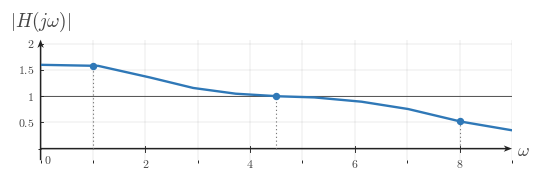

Generate this figure with matplotlib: (Note: this script raises an exception after producing the figure.)
from __future__ import annotations

from pathlib import Path

import matplotlib

matplotlib.use("Agg")

import matplotlib.pyplot as plt
import numpy as np
from matplotlib.ticker import MultipleLocator


BACKGROUND_COLOR = "white"


def configure_matplotlib() -> None:
    plt.rcParams.update(
        {
            "mathtext.fontset": "cm",
            "font.family": "serif",
            "figure.facecolor": BACKGROUND_COLOR,
            "axes.facecolor": BACKGROUND_COLOR,
            "savefig.facecolor": BACKGROUND_COLOR,
            "savefig.edgecolor": BACKGROUND_COLOR,
        }
    )


configure_matplotlib()

CANONICAL_DPI = 300
PX_PER_DATA_UNIT = 150

MARGIN_LEFT_PX = 115
MARGIN_RIGHT_PX = 120
MARGIN_BOTTOM_PX = 95
MARGIN_TOP_PX = 110

SIGNAL_COLOR = "#2f78b7"
AXIS_COLOR = "#222222"
LABEL_COLOR = "#444444"
TICK_LABEL_COLOR = "#444444"
GRID_COLOR = "#000000"
GUIDE_COLOR = "#777777"
ANNOTATION_COLOR = "#555555"

GRID_ALPHA = 0.18
GUIDE_DASH_STYLE = (0, (1.1, 2.4))

SIGNAL_LW = 7.1 * 72 / CANONICAL_DPI
AXIS_LW = 4.3 * 72 / CANONICAL_DPI
TICK_LW = 2.7 * 72 / CANONICAL_DPI
GRID_LW = 1.3 * 72 / CANONICAL_DPI
GUIDE_LW = 3.3 * 72 / CANONICAL_DPI
ANNOTATION_LW = 2.9 * 72 / CANONICAL_DPI

TICK_LABEL_SIZE = 35.6 * 72 / CANONICAL_DPI
AXIS_LABEL_SIZE = 53.3 * 72 / CANONICAL_DPI
TOP_LABEL_SIZE = 57.8 * 72 / CANONICAL_DPI
ANNOTATION_SIZE = 33.3 * 72 / CANONICAL_DPI

TICK_HALF_LEN = 8.25 / PX_PER_DATA_UNIT
X_TICK_LABEL_Y = -24 / PX_PER_DATA_UNIT
Y_TICK_LABEL_X = 18 / PX_PER_DATA_UNIT
ORIGIN_LABEL_X = 9 / PX_PER_DATA_UNIT
ORIGIN_LABEL_Y = -12 / PX_PER_DATA_UNIT
X_AXIS_LABEL_X_PAD = 15 / PX_PER_DATA_UNIT
X_AXIS_LABEL_Y = -4.5 / PX_PER_DATA_UNIT
Y_AXIS_LABEL_Y_PAD = 18 / PX_PER_DATA_UNIT

AXIS_ARROW_SHAFT_WIDTH_DATA = 4.3 / PX_PER_DATA_UNIT
AXIS_ARROW_KW = dict(
    angles="xy",
    scale_units="xy",
    scale=1,
    units="xy",
    width=AXIS_ARROW_SHAFT_WIDTH_DATA,
    headwidth=4.2,
    headlength=5.5,
    headaxislength=4.3,
    color=AXIS_COLOR,
    pivot="tail",
    clip_on=False,
    zorder=2,
)


def px_to_data(px: float) -> float:
    return px / PX_PER_DATA_UNIT


def make_frequency_response_figure(xlim, ylim, *, dpi=CANONICAL_DPI):
    x_range = float(xlim[1]) - float(xlim[0])
    y_range = float(ylim[1]) - float(ylim[0])
    fig_w_px = MARGIN_LEFT_PX + x_range * PX_PER_DATA_UNIT + MARGIN_RIGHT_PX
    fig_h_px = MARGIN_BOTTOM_PX + y_range * PX_PER_DATA_UNIT + MARGIN_TOP_PX
    fig, ax = plt.subplots(
        figsize=(fig_w_px / dpi, fig_h_px / dpi),
        dpi=dpi,
        facecolor=BACKGROUND_COLOR,
        constrained_layout=True,
    )
    return fig, ax


def math_label(value):
    if isinstance(value, str):
        return value
    numeric = float(value)
    rounded = round(numeric)
    if np.isclose(numeric, rounded):
        return rf"${int(rounded)}$"
    return rf"${numeric:g}$"


def setup_frequency_response_axes(
    ax,
    *,
    xlim,
    ylim,
    xticks,
    yticks,
    x_axis_label=r"$\omega$",
    y_axis_label=r"$|H(j\omega)|$",
    show_grid=True,
    show_origin=True,
    y_tick_label_side="left",
    x_minor_grid_step=1,
    y_minor_grid_step=1,
    equal_aspect=True,
):
    ax.set_xlim(*xlim)
    ax.set_ylim(*ylim)

    if equal_aspect:
        ax.set_aspect("equal", adjustable="box")

    ax.set_xticks(xticks)
    ax.set_yticks(yticks)
    ax.xaxis.set_minor_locator(MultipleLocator(x_minor_grid_step))
    ax.yaxis.set_minor_locator(MultipleLocator(y_minor_grid_step))

    if show_grid:
        ax.grid(True, which="both", linewidth=GRID_LW, alpha=GRID_ALPHA, color=GRID_COLOR)
        ax.set_axisbelow(True)

    for spine in ax.spines.values():
        spine.set_visible(False)

    ax.tick_params(left=False, bottom=False, labelleft=False, labelbottom=False)

    x_axis_start, x_axis_end = xlim
    y_axis_start, y_axis_end = ylim

    ax.quiver(x_axis_start, 0, x_axis_end - x_axis_start, 0, **AXIS_ARROW_KW)
    ax.quiver(0, y_axis_start, 0, y_axis_end - y_axis_start, **AXIS_ARROW_KW)

    for t in xticks:
        if abs(float(t)) < 1e-12:
            continue
        ax.plot([t, t], [-TICK_HALF_LEN, TICK_HALF_LEN], color=AXIS_COLOR, lw=TICK_LW, zorder=5)
        ax.text(t, X_TICK_LABEL_Y, math_label(t),
                fontsize=TICK_LABEL_SIZE, ha="center", va="top",
                color=TICK_LABEL_COLOR, zorder=6)

    for y in yticks:
        if abs(float(y)) < 1e-12:
            continue
        ax.plot([-TICK_HALF_LEN, TICK_HALF_LEN], [y, y], color=AXIS_COLOR, lw=TICK_LW, zorder=5)
        if y_tick_label_side == "right":
            ax.text(Y_TICK_LABEL_X, y, math_label(y),
                    fontsize=TICK_LABEL_SIZE, ha="left", va="center",
                    color=TICK_LABEL_COLOR, zorder=6)
        else:
            ax.text(-Y_TICK_LABEL_X, y, math_label(y),
                    fontsize=TICK_LABEL_SIZE, ha="right", va="center",
                    color=TICK_LABEL_COLOR, zorder=6)

    if show_origin:
        ax.text(ORIGIN_LABEL_X, ORIGIN_LABEL_Y, r"$0$",
                fontsize=TICK_LABEL_SIZE, ha="left", va="top",
                color=TICK_LABEL_COLOR, zorder=6)

    ax.text(x_axis_end + X_AXIS_LABEL_X_PAD, X_AXIS_LABEL_Y, x_axis_label,
            fontsize=AXIS_LABEL_SIZE, ha="left", va="center",
            color=LABEL_COLOR, clip_on=False)
    ax.text(0, y_axis_end + Y_AXIS_LABEL_Y_PAD, y_axis_label,
            fontsize=TOP_LABEL_SIZE, ha="center", va="bottom",
            color=LABEL_COLOR, clip_on=False)


def draw_dotted_guide(ax, x_values, y_values):
    ax.plot(
        x_values,
        y_values,
        color=GUIDE_COLOR,
        linewidth=GUIDE_LW,
        linestyle=GUIDE_DASH_STYLE,
        zorder=3,
    )


def draw_unity_reference_line(ax, *, xlim=None, y=1.0):
    if xlim is None:
        xlim = ax.get_xlim()
    ax.plot(
        [xlim[0], xlim[1]],
        [y, y],
        color=ANNOTATION_COLOR,
        linewidth=ANNOTATION_LW,
        linestyle="-",
        zorder=3,
    )


def mark_sample_point(ax, x, y):
    ax.plot(
        x,
        y,
        marker="o",
        markersize=18.0 * 72 / CANONICAL_DPI,
        markerfacecolor=SIGNAL_COLOR,
        markeredgecolor=SIGNAL_COLOR,
        linestyle="None",
        zorder=6,
    )


def save_figure(fig, output_path, *, dpi=CANONICAL_DPI, close=True):
    path = Path(output_path)
    path.parent.mkdir(parents=True, exist_ok=True)
    fig.savefig(
        path,
        dpi=dpi,
        bbox_inches="tight",
        facecolor=BACKGROUND_COLOR,
        edgecolor=BACKGROUND_COLOR,
    )
    if close:
        plt.close(fig)
    return path


def build_curve():
    omega = np.linspace(0.0, 9.0, 900)
    anchors_x = np.array([0.0, 1.1, 2.0, 2.9, 3.7, 4.5, 5.2, 6.1, 7.0, 8.0, 9.0])
    anchors_y = np.array([1.60, 1.58, 1.38, 1.16, 1.05, 1.00, 0.98, 0.90, 0.76, 0.52, 0.35])
    return omega, np.interp(omega, anchors_x, anchors_y)


def main():
    xlim = (0.0, 9.0)
    ylim = (-0.22, 2.08)

    fig, ax = make_frequency_response_figure(xlim, ylim)
    setup_frequency_response_axes(
        ax,
        xlim=xlim,
        ylim=ylim,
        xticks=[2, 4, 6, 8],
        yticks=[0.5, 1.0, 1.5, 2.0],
    )

    omega, magnitude = build_curve()
    ax.plot(
        omega,
        magnitude,
        color=SIGNAL_COLOR,
        linewidth=SIGNAL_LW,
        solid_capstyle="round",
        solid_joinstyle="round",
        zorder=4,
    )

    draw_unity_reference_line(ax, xlim=xlim, y=1.0)

    sample_omegas = [1.0, 4.5, 8.0]
    for omega_sample in sample_omegas:
        magnitude_sample = np.interp(omega_sample, omega, magnitude)
        draw_dotted_guide(ax, [omega_sample, omega_sample], [0.0, magnitude_sample])
        mark_sample_point(ax, omega_sample, magnitude_sample)

    save_figure(
        fig,
        "/home/jake/Developer/MA/PIPELINE/Electrical-and-Computer-Engineering/2-Build-Lessons/4-Image-Generation/1-Outputs/Continuous-Time-Signal-Processing/10.2--interpreting-frequency-response-Images/images/l001-s005-te-section-005.png",
    )


if __name__ == "__main__":
    main()
